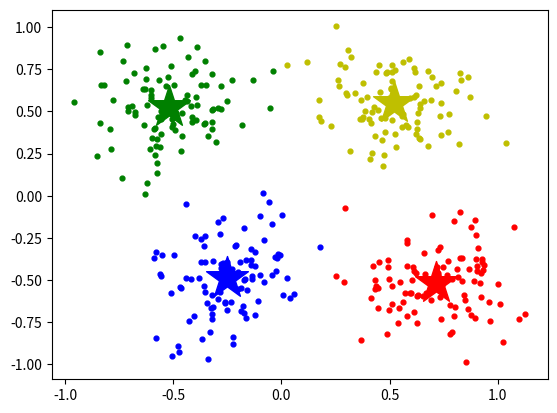

Python code for this plot:
import pandas as pd
import numpy as np
import matplotlib.pyplot as plt

def generate_data():
    """ Generates data points with 4 Gaussian distributions

    Output:
    X : 400 by 2 array of floats
    """
    X = np.zeros((400, 2))
    mean = np.array([0.5, 0.5])
    cov = np.identity(2)
    cov *= 1/30
    X[:100] = np.random.multivariate_normal(mean, cov, 100)
    mean = np.array([-0.5, 0.5])
    X[100:200] = np.random.multivariate_normal(mean, cov, 100)
    mean = np.array([0.75, -0.5])
    X[200:300] = np.random.multivariate_normal(mean, cov, 100)
    mean = np.array([-0.25, -0.5])
    X[300:] = np.random.multivariate_normal(mean, cov, 100)
    return X

def initialise_centroids(X, k):
    """ Randomly pick k data points as centroids

    Output:
    C : array of floats as centroids
    """
    C  = np.zeros([k,2])
    rand = np.random.choice(X.shape[0], k, replace=False)
    for i in range(k):
        C[i] = X[rand[i]]
    return C

def assignment_step(C, X):
    """ Calculate the distance between data points and centroids and pick the closest centroid.

    Output:
    S : array of integers to indicate which cluster every data point is assigned to
    """
    S = np.zeros(X.shape[0], dtype=int)
    for i in range(X.shape[0]):
        dist = np.linalg.norm(X[i]-C, axis=1)
        S[i] = np.argmin(dist)
    return S

def update_step(C, X, S):
    """ Update the centroids with the mean of the assigned data points

    Output:
    C : array of floats
    """
    C = np.zeros(C.shape)
    for i in range(C.shape[0]):
        C[i] = X[np.where(S==i)].mean(axis=0)
    return C

def my_kmeans(X, k):
    """
    Inputs:
    X : array of data points to be processed
    k : number of clusters

    Output:
    C : centroids of the clusters
    new_S : the clusters assigned to every data point
    """

    C = initialise_centroids(X, k)
    # for i in range(k):
    #     plt.scatter(C[i,0], C[i,1], marker='*', s=1000, c=colours[i])
    # plt.savefig('../Report/figures/fig_2.1a.eps', dpi=100, format='eps')
    # plt.show()
    i = 50 # max iterations
    while(i>0):
        i -= 1
        S = assignment_step(C, X)
        C = update_step(C, X, S)
        new_S = assignment_step(C, X)
        if(np.array_equal(new_S, S)): # converge, return early
            return C, new_S
    return C, new_S

X = generate_data()
# plt.scatter(X[:,0], X[:,1], s=12, c='dimgray')


k = 4
C, S = my_kmeans(X, k)
colours = ['r', 'g', 'b', 'y']

for i in range(X.shape[0]):
    plt.scatter(X[i][0], X[i][1], s=12, c=colours[S[i]])
for i in range(k):
    plt.scatter(C[i,0], C[i,1], marker='*', s=1000, c=colours[i])
# plt.savefig('../Report/figures/fig_2.1b.eps', dpi=100, format='eps')
plt.show()
